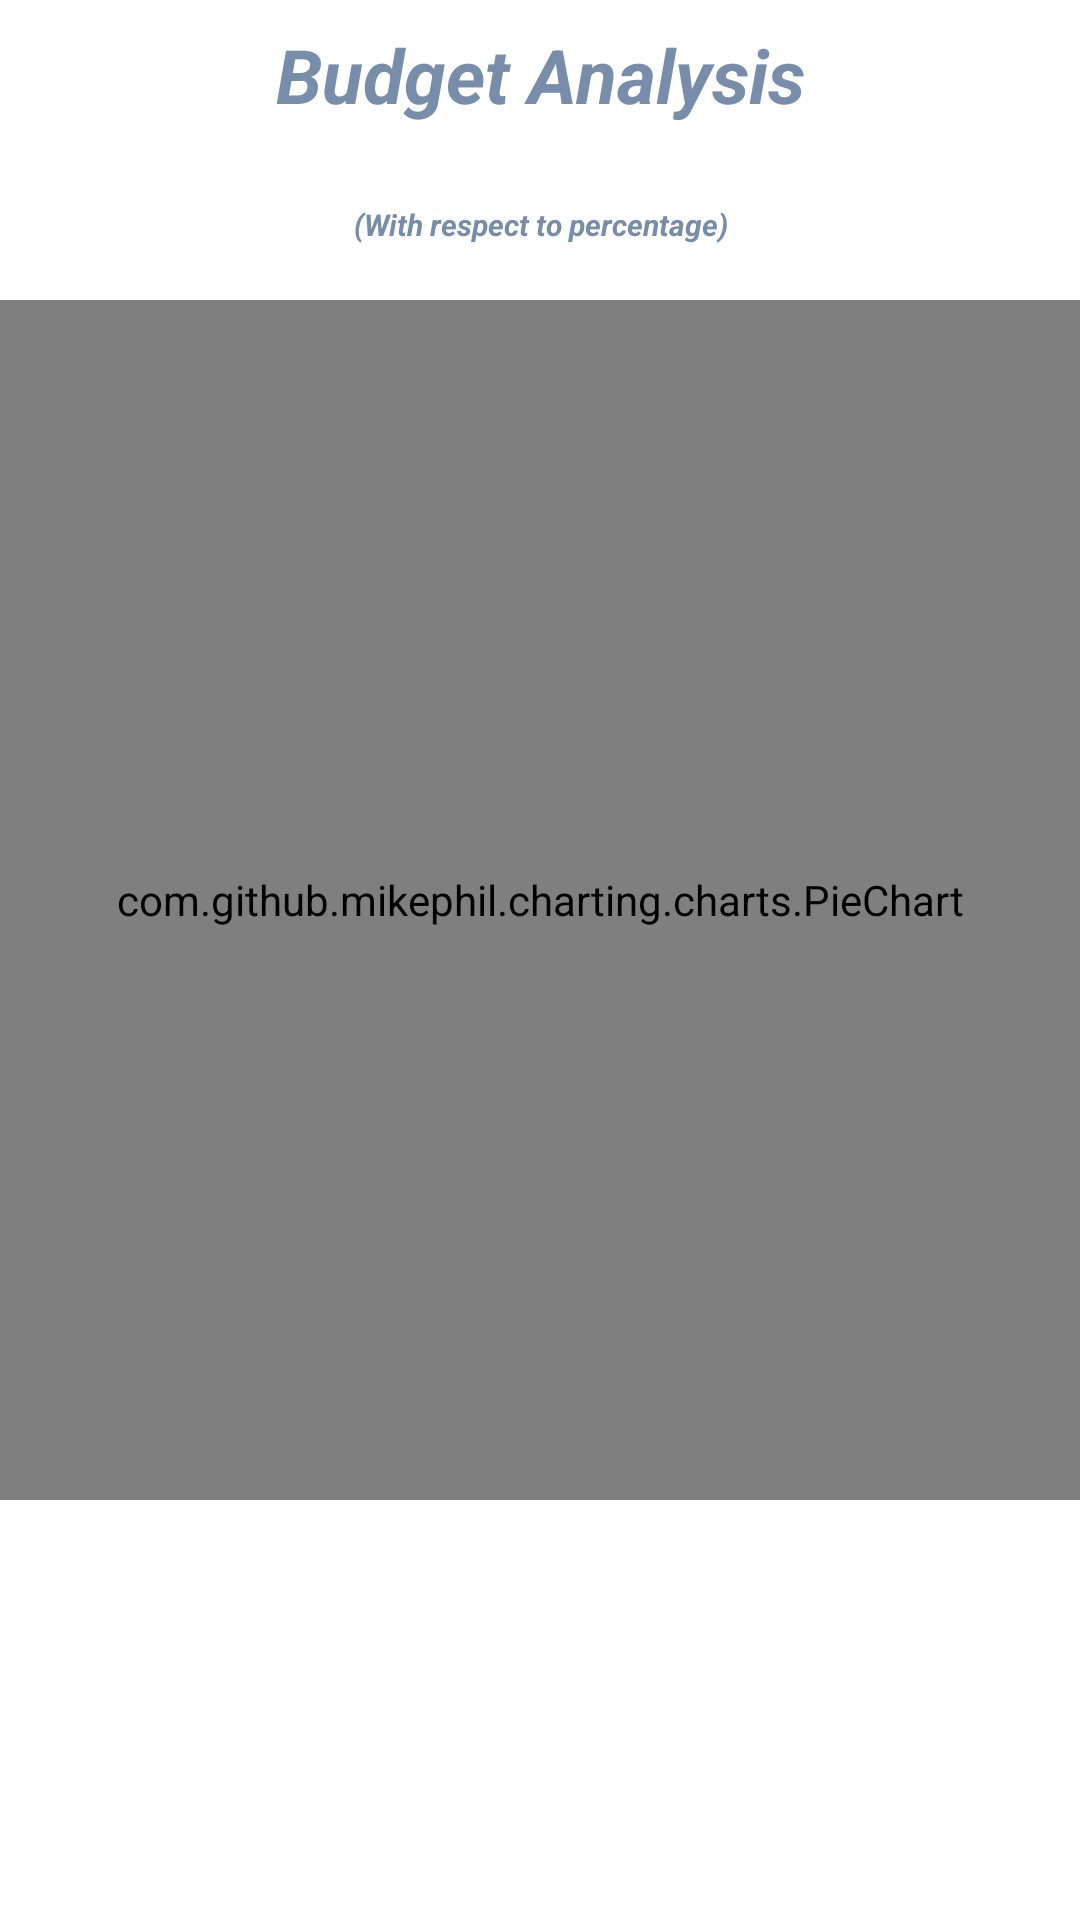

Here is an Android app screen rendered from its layout file. Give the layout XML and the strings, colors and styles it references.
<!-- AndroidManifest.xml: application theme Theme.BudgetManager -->
<!-- res/layout/fragment_stats_fragment.xml -->
<?xml version="1.0" encoding="utf-8"?>
<FrameLayout xmlns:android="http://schemas.android.com/apk/res/android"
    xmlns:tools="http://schemas.android.com/tools"
    android:layout_width="match_parent"
    android:layout_height="match_parent"
    tools:context=".stats_fragment">
    <LinearLayout
        android:layout_width="match_parent"
        android:layout_height="match_parent"
        android:orientation="vertical"
        android:layout_gravity="center">
        <TextView
            android:gravity="center"
            android:textColor="@color/plt2"
            android:textSize="25sp"
            android:layout_width="match_parent"
            android:layout_height="50dp"
            android:textStyle="bold|italic"
            android:text="Budget Analysis"/>
        <TextView
            android:gravity="center"
            android:textColor="@color/plt2"
            android:textSize="10sp"
            android:layout_width="match_parent"
            android:layout_height="50dp"
            android:textStyle="bold|italic"
            android:text="(With respect to percentage)"/>
        <com.github.mikephil.charting.charts.PieChart
            android:id="@+id/pieChart"
            android:layout_width="match_parent"
            android:layout_height="400dp" />
    </LinearLayout>
</FrameLayout>
<!-- resources referenced by this layout -->
<resources>
  <color name="plt2">#778da9</color>
  <style name="Theme.BudgetManager" parent="Theme.MaterialComponents.DayNight.NoActionBar">
          
          <item name="colorPrimary">@color/purple_500</item>
          <item name="colorPrimaryVariant">@color/plt5</item>
          <item name="colorOnPrimary">@color/white</item>
          
          <item name="colorSecondary">@color/plt2</item>
          <item name="colorSecondaryVariant">@color/teal_700</item>
          <item name="colorOnSecondary">@color/black</item>
          
          <item name="android:statusBarColor">?attr/colorPrimaryVariant</item>
          
      </style>
  <color name="purple_500">#FF6200EE</color>
  <color name="plt5">#0d1b2a</color>
  <color name="white">#FFFFFFFF</color>
  <color name="teal_700">#FF018786</color>
  <color name="black">#FF000000</color>
</resources>
